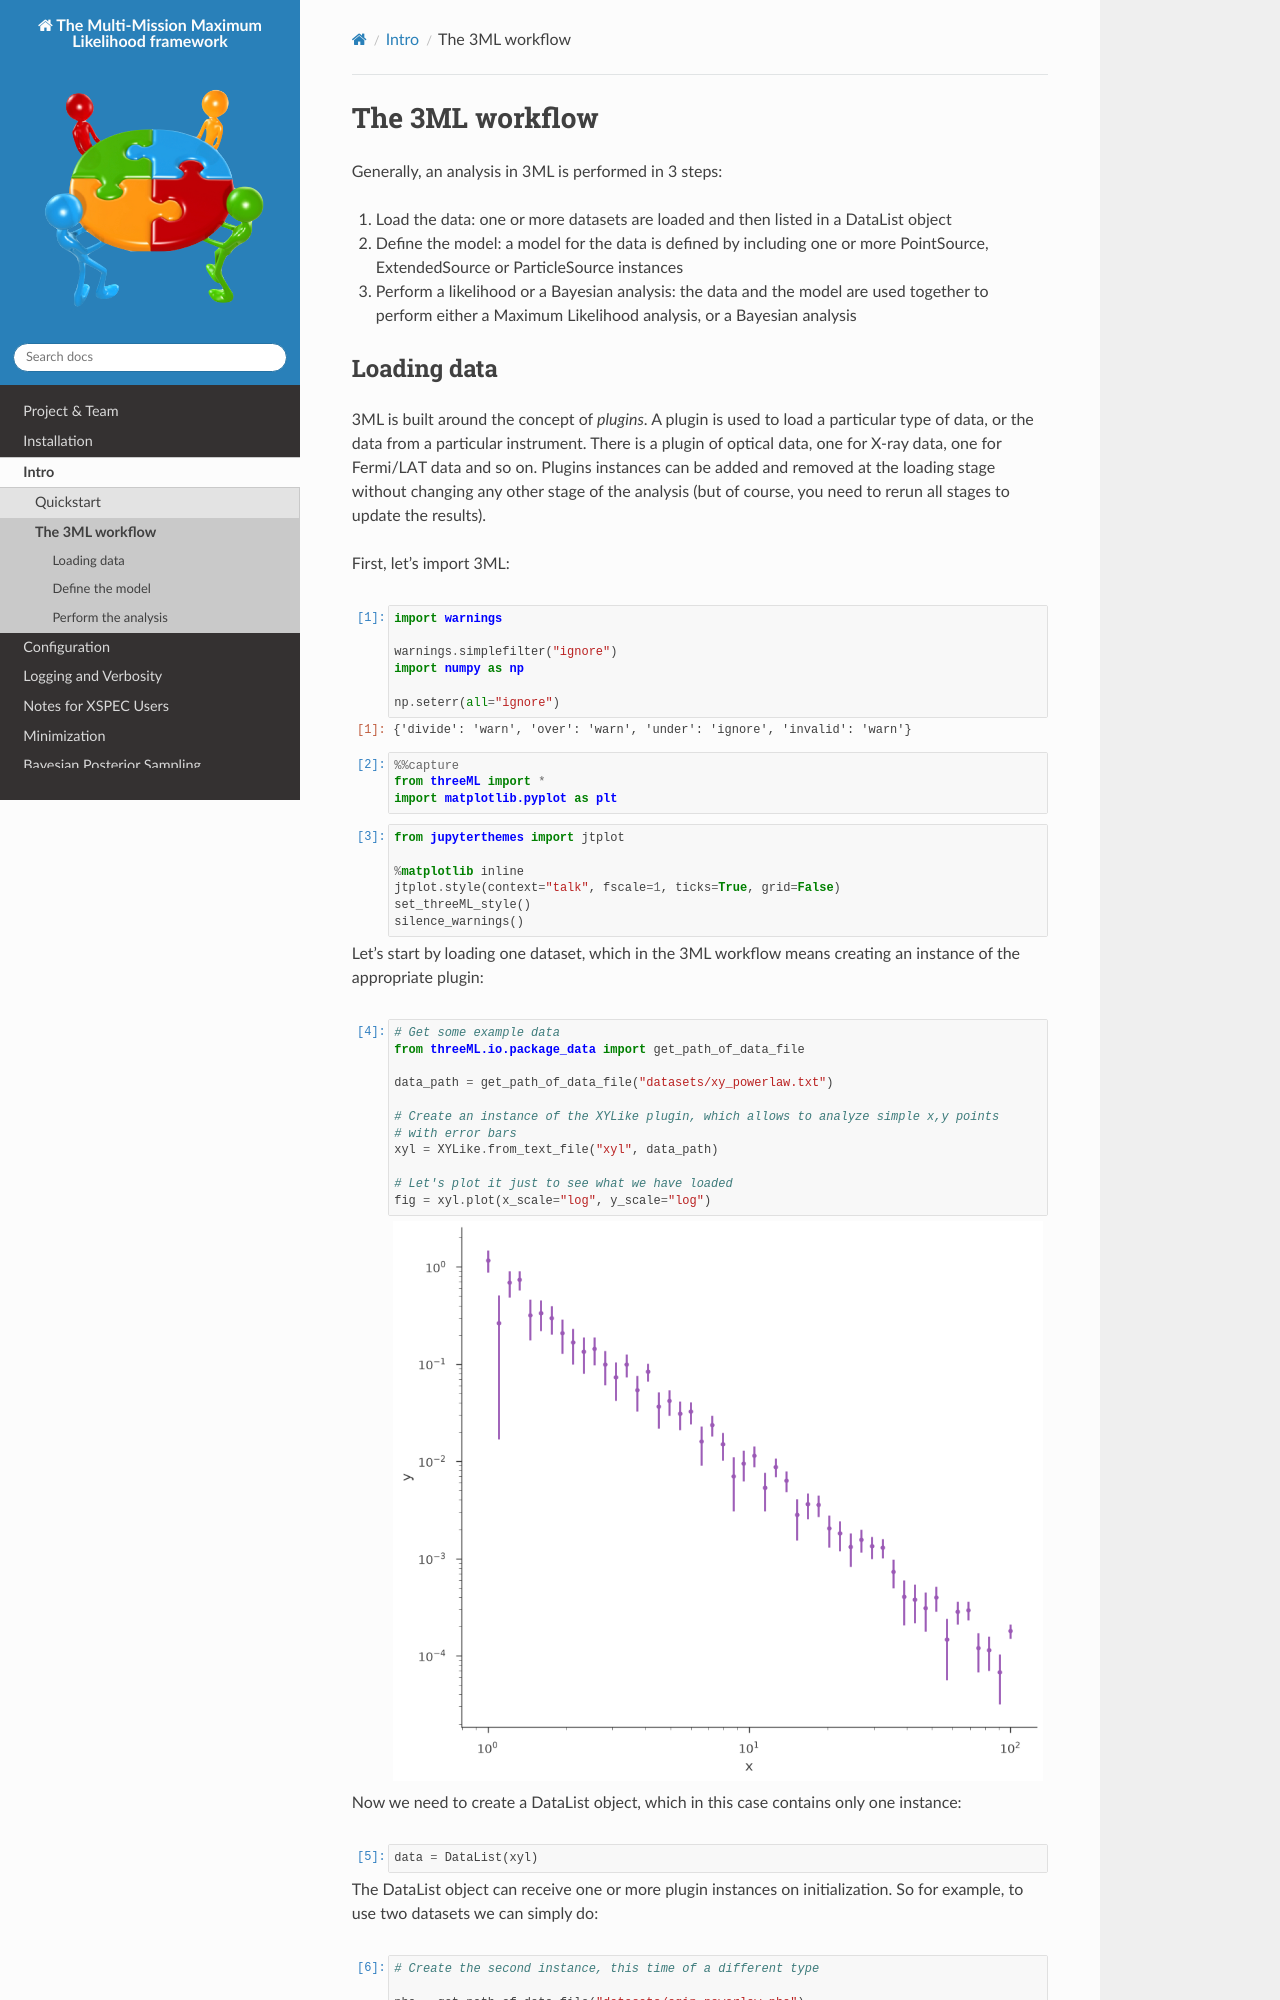

repository: threeML/threeML · page: notebooks/The_3ML_workflow.html · generator: sphinx

---
jupyter:
  jupytext:
    formats: ipynb,md
    text_representation:
      extension: .md
      format_name: markdown
      format_version: '1.2'
      jupytext_version: 1.7.1
  kernelspec:
    display_name: Python 3
    language: python
    name: python3
---

# The 3ML workflow

Generally, an analysis in 3ML is performed in 3 steps:

1. Load the data: one or more datasets are loaded and then listed in a DataList object
2. Define the model: a model for the data is defined by including one or more PointSource, ExtendedSource or ParticleSource instances
3. Perform a likelihood or a Bayesian analysis: the data and the model are used together to perform either a Maximum Likelihood analysis, or a Bayesian analysis
